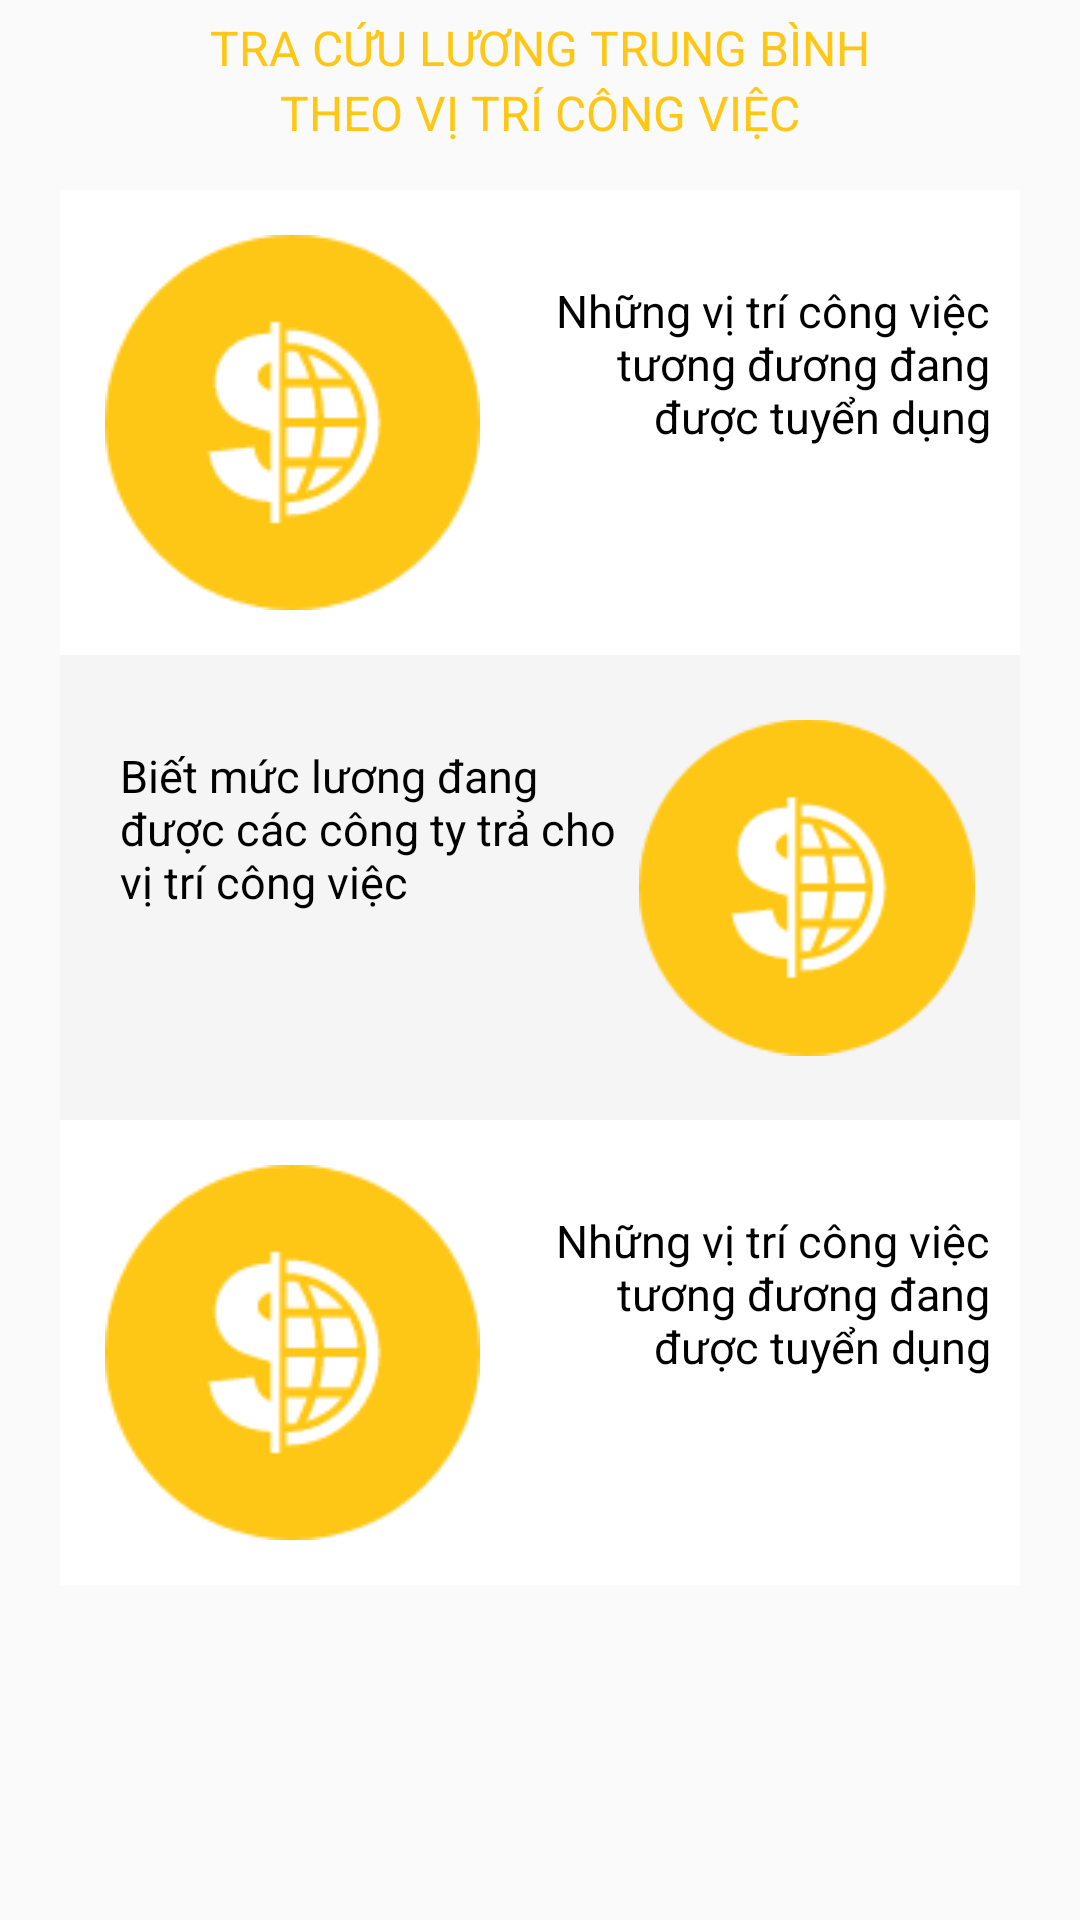

Write the Android layout XML for this screen, with the resource values it uses.
<!-- AndroidManifest.xml: application theme AppTheme -->
<!-- res/layout/activity_find_salary_main.xml -->
<?xml version="1.0" encoding="utf-8"?>
<ScrollView xmlns:android="http://schemas.android.com/apk/res/android"
    xmlns:tools="http://schemas.android.com/tools"
    android:orientation="vertical" android:layout_width="match_parent"
    android:layout_height="match_parent">


    <LinearLayout
        android:orientation="vertical"
        android:layout_marginLeft="20dp"
        android:layout_marginRight="20dp"
        android:layout_width="match_parent"
        android:layout_height="wrap_content">

        <LinearLayout
            android:layout_width="match_parent"
            android:layout_height="wrap_content"
            android:orientation="vertical">

            <TextView
                android:layout_width="match_parent"
                android:layout_height="wrap_content"
                android:layout_marginTop="5dp"
                android:fontFamily="SemiBold"
                android:text="Tra cứu lương trung bình"
                android:textAlignment="center"
                android:textAllCaps="true"
                android:textColor="#FFC715"
                android:textSize="16dp">
            </TextView>
            <TextView
                android:layout_width="match_parent"
                android:layout_height="wrap_content"
                android:fontFamily="SemiBold"
                android:text="theo vị trí công việc"
                android:textAlignment="center"
                android:textAllCaps="true"
                android:layout_marginBottom="15dp"
                android:textColor="#FFC715"
                android:textSize="16dp">

            </TextView>
        </LinearLayout>

        <LinearLayout
            android:layout_width="match_parent"
            android:layout_height="wrap_content"
            android:background="@color/white"
            android:orientation="horizontal">

            <ImageView
                android:layout_width="125dp"
                android:layout_height="125dp"
                android:layout_margin="15dp"
                android:src="@drawable/img_tracuuluong"></ImageView>


            <TextView
                android:textSize="15dp"
                android:layout_width="match_parent"
                android:layout_height="wrap_content"
                android:layout_gravity="center"
                android:layout_marginRight="10dp"
                android:layout_marginTop="-20dp"
                android:text="Những vị trí công việc tương đương đang được tuyển dụng"
                android:textAlignment="viewEnd"
                android:textColor="@color/dark"
                tools:ignore="RtlCompat"></TextView>

        </LinearLayout>


        <LinearLayout
            android:layout_width="match_parent"
            android:layout_height="wrap_content"
            android:background="@color/bgsametableText"
            android:orientation="horizontal"
            android:weightSum="5">


            <TextView
                android:textSize="15dp"
                android:layout_weight="3"
                android:layout_width="0dp"
                android:layout_height="wrap_content"
                android:layout_gravity="center"
                android:layout_marginLeft="20dp"
                android:layout_marginTop="-20dp"
                android:layout_marginRight="-10dp"
                android:text="Biết mức lương đang được các công ty trả cho vị trí công việc"
                android:textAlignment="viewStart"
                android:textColor="@color/dark"
                tools:ignore="RtlCompat"></TextView>

            <ImageView
                android:layout_margin="15dp"
                android:layout_weight="2"
                android:src="@drawable/img_tracuuluong"
                android:layout_width="0dp"
                android:layout_height="wrap_content"></ImageView>
        </LinearLayout>

        <LinearLayout
            android:background="@color/white"
            android:orientation="horizontal"
            android:layout_width="match_parent"
            android:layout_height="wrap_content">

            <ImageView
                android:layout_margin="15dp"
                android:src="@drawable/img_tracuuluong"
                android:layout_width="125dp"
                android:layout_height="125dp"></ImageView>

            <TextView
                android:textSize="15dp"
                android:layout_width="match_parent"
                android:layout_height="wrap_content"
                android:layout_gravity="center"
                android:layout_marginRight="10dp"
                android:layout_marginTop="-20dp"
                android:text="Những vị trí công việc tương đương đang được tuyển dụng"
                android:textAlignment="viewEnd"
                android:textColor="@color/dark"
                tools:ignore="RtlCompat"></TextView>
        </LinearLayout>

    </LinearLayout>
</ScrollView>
<!-- resources referenced by this layout -->
<resources>
  <color name="bgsametableText">#F5F5F5</color>
  <color name="dark">#000000</color>
  <color name="white">#FFFFFF</color>
  <!-- drawable img_tracuuluong: png bitmap (drawable, 4516 bytes) -->
  <style name="AppTheme" parent="Theme.AppCompat.Light.NoActionBar">
          
          <item name="colorPrimary">@color/yellow</item>
          <item name="colorPrimaryDark">#359ED1</item>
          <item name="colorAccent">@color/colorAccent</item>
  
      </style>
  <color name="yellow">#FFD52E</color>
  <color name="colorAccent">#D81B60</color>
</resources>
